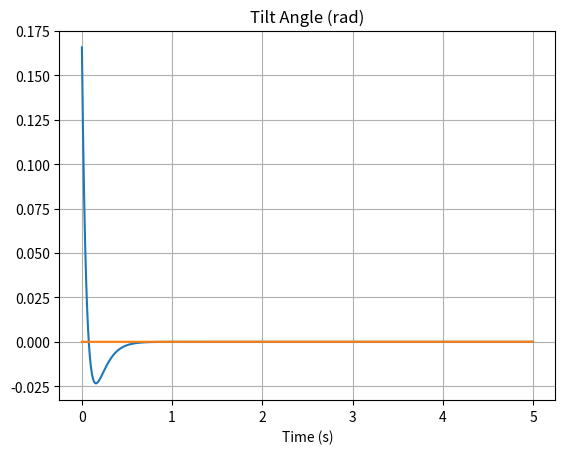

Write the Python code that produced this figure.
from matplotlib import pyplot as plt
from math import sin, cos, asin, radians
from scipy.signal import chirp
import numpy as np
from scipy.fft import fft, fftfreq
#Definition of samping frequency and simulation time
f_s = 500
time = 5
timescale = 1/f_s
t = [i*timescale for i in range(0,time*f_s)]

#Definition of variables in the simulation
k_p = 50
k_i = 0
k_d = 5

e_i = 0
e_d = 0
theta_d = radians(0)
e_theta = 0
e_dist = 0
sensor_bias = radians(0)
delay_sensor_ms = 0
delay_torque_ms = 0
delay_s = delay_sensor_ms/(1000*timescale)
delay_t = delay_torque_ms/(1000*timescale)

mass = 0.7
height = 0.1
g = 9.81
r = 0.035

#Definition of Initial Values of the simulation
theta_init = radians(10)
torque = [0]
omega = [0]
correction_angle = [0]
theta = [theta_init]
w = [0]
motor_torque = [0]
velocity = [0]
distance = [0]
theta_desired = [0]

chirp_signal = chirp(np.array(t), f0=0.1, f1=10, t1=time, method='linear')


#Simulation Loop
for i in range(1,time*f_s):

    # theta_d = radians(5) * sin(2 * 3.1416 * 10 * i * timescale)
    # theta_d = radians(5) * chirp_signal[i]
    # if i == 1000:
    #     theta_d = radians(20)
    # else:
    #     theta_d = 0
    
    e_d = e_theta
    if(i-delay_s < 0):
        e_theta = 0
    else:
        e_theta = theta_d - (theta[i - 1 - int(delay_s)]+sensor_bias)  # error in angle
    e_i += e_theta
    e_d = (e_theta-e_d)/timescale

    w_new = k_p*e_theta + k_i*e_i + k_d*e_d
    acc_new = (w_new-w[i-1])/timescale

    torque_control = w_new*r
    
    # Total torque = gravity torque + wheel reaction torque
    torque_new = mass * g * height * sin(theta[i - 1]) + torque_control

    # Angular acceleration
    alpha = torque_new / (mass * height ** 2)

    # Integrate
    omega_new = omega[i - 1] + alpha * timescale
    theta_new = theta[i - 1] + omega_new * timescale
    velocity_new = w_new*r
    distance_new = distance[i-1]+velocity_new * timescale

    # Optional fallover clamp
    if abs(theta_new) >= radians(90):
        theta_new = max(min(theta_new, radians(90)), radians(-90))
        omega_new = 0

    # Store data
    torque.append(torque_new)
    omega.append(omega_new)
    theta.append(theta_new)
    w.append(w_new)
    velocity.append(velocity_new)
    distance.append(distance_new)
    theta_desired.append(theta_d)
    

plt.plot(t[1:-1], theta[1:-1])
plt.plot(t[1:-1], theta_desired[1:-1])
plt.title("Tilt Angle (rad)")
plt.xlabel("Time (s)")
plt.grid()
plt.show()

# plt.plot(t[100:-1], w[100:-1])
# plt.title("Wheel Angular Velocity (rad/s)")
# plt.xlabel("Time (s)")
# plt.grid()
# plt.show()

# plt.plot(t[100:-1], distance[100:-1])
# plt.title("Distance (m)")
# plt.xlabel("Time (s)")
# plt.grid()
# plt.show()

# plt.plot(t[100:-1], velocity[100:-1])
# plt.title("Linear Velocity (m/s)")
# plt.xlabel("Time (s)")
# plt.grid()
# plt.show()

# plt.plot(t[100:-1], torque[100:-1])
# plt.title("Torque")
# plt.xlabel("Time (s)")
# plt.grid()
# plt.show()


# # Use a trimmed steady-state region to avoid startup transients
# start_idx = int(2 * f_s)  # Skip first 2 seconds
# theta_d_trim = np.array(theta_desired[start_idx:])
# theta_trim = np.array(theta[start_idx:])
# n = len(theta_trim)
# T = timescale

# # Apply FFT
# Theta_d_f = fft(theta_d_trim)
# Theta_f = fft(theta_trim)
# freqs = fftfreq(n, T)

# # Use only the positive frequencies
# mask = freqs > 0
# freqs = freqs[mask]
# gain = np.abs(Theta_f[mask] / Theta_d_f[mask])

# # Normalize and find crossover frequency (gain = 1)
# gain_db = 20 * np.log10(gain)
# idx_cross = np.argmin(np.abs(gain - 1))  # closest to gain = 1
# f_crossover = freqs[idx_cross]

# print(f"Crossover frequency ≈ {f_crossover:.2f} Hz")

# # Optional: Plot Bode magnitude
# plt.semilogx(freqs, gain_db)
# plt.axhline(0, color='r', linestyle='--', label="0 dB")
# plt.axvline(f_crossover, color='g', linestyle='--', label=f"Crossover: {f_crossover:.2f} Hz")
# plt.title("Estimated Bode Plot (Magnitude)")
# plt.xlabel("Frequency (Hz)")
# plt.ylabel("Gain (dB)")
# plt.grid(True, which="both")
# plt.legend()
# plt.show()